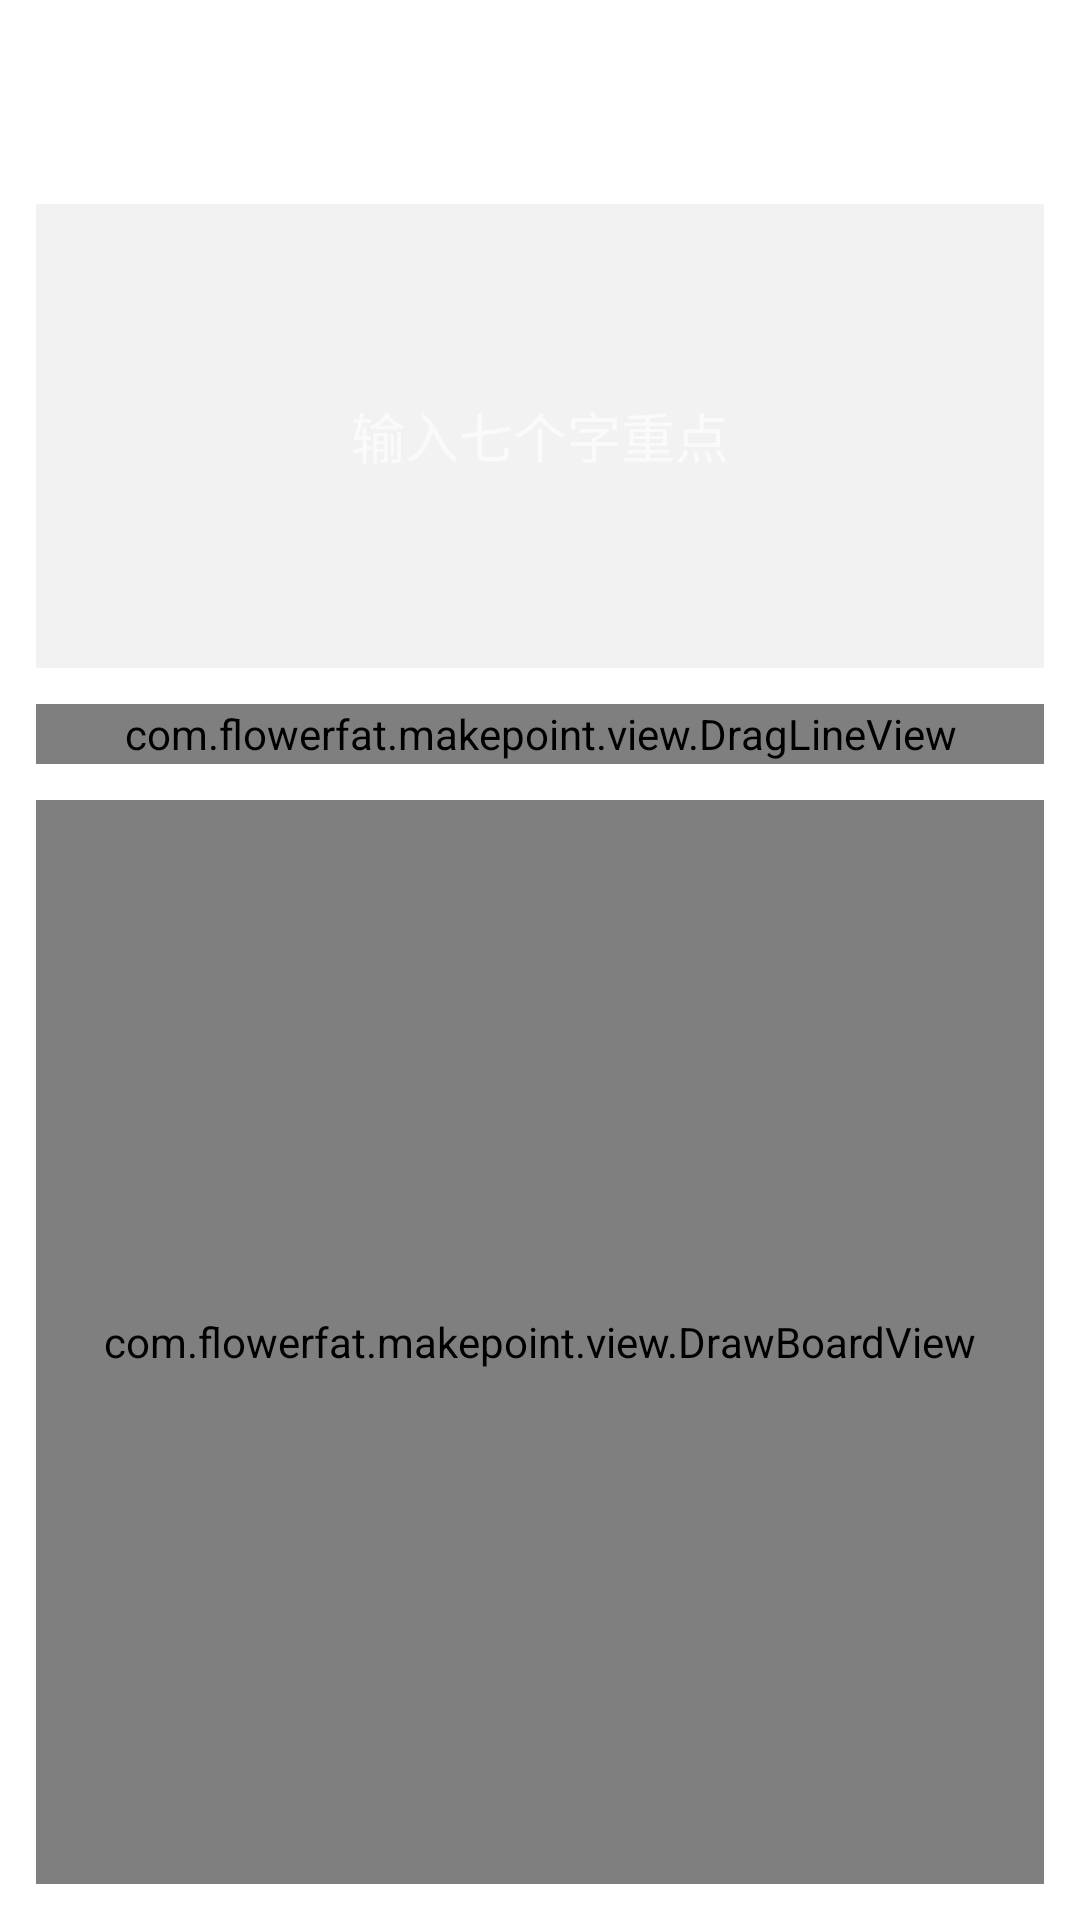

Layout XML and referenced resources for this Android screen:
<!-- AndroidManifest.xml: activity theme AppTheme.TransparentActivity -->
<!-- res/layout/activity_task.xml -->
<RelativeLayout xmlns:android="http://schemas.android.com/apk/res/android"
    xmlns:tools="http://schemas.android.com/tools"
    android:layout_width="match_parent"
    android:layout_height="match_parent"
    android:fitsSystemWindows="true"
    tools:context="com.flowerfat.makepoint.activity.TaskActivity">

    <android.support.v7.widget.Toolbar
        android:id="@+id/task_toolbar"
        android:layout_width="match_parent"
        android:layout_height="?attr/actionBarSize"
        android:background="#0000"
        android:theme="@style/ThemeToolbar" />

    <TextView
        android:id="@+id/task_save"
        android:layout_width="wrap_content"
        android:layout_height="wrap_content"
        android:layout_alignBottom="@id/task_toolbar"
        android:layout_alignParentRight="true"
        android:layout_alignTop="@id/task_toolbar"
        android:layout_marginRight="16dp"
        android:gravity="center"
        android:text="save"
        android:textColor="#fff" />

    <LinearLayout
        android:layout_width="match_parent"
        android:layout_height="match_parent"
        android:layout_below="@+id/task_toolbar"
        android:orientation="vertical">

        <EditText
            android:id="@+id/task_edit"
            android:layout_width="match_parent"
            android:layout_height="0dp"
            android:layout_margin="12dp"
            android:layout_weight="3"
            android:background="#1444"
            android:cursorVisible="true"
            android:gravity="center"
            android:hint="输入七个字重点"
            android:maxLength="7"
            android:padding="12dp"
            android:textColor="#fff"
            android:textColorHint="#9fff" />

        <com.flowerfat.makepoint.view.DragLineView
            android:id="@+id/task_hline"
            android:layout_width="match_parent"
            android:layout_marginLeft="12dp"
            android:layout_marginRight="12dp"
            android:layout_height="20dp" />

        <com.flowerfat.makepoint.view.DrawBoardView
            android:id="@+id/task_board"
            android:layout_width="match_parent"
            android:layout_height="0dp"
            android:layout_margin="12dp"
            android:layout_weight="7">

        </com.flowerfat.makepoint.view.DrawBoardView>

    </LinearLayout>

</RelativeLayout>
<!-- resources referenced by this layout -->
<resources>
  <style name="ThemeToolbar" parent="Base.ThemeOverlay.AppCompat.Dark.ActionBar">
          <item name="android:textColorPrimary">#fff</item>
      </style>
  <style name="AppTheme.TransparentActivity" parent="Base.Theme.MakePoint">
          <item name="android:windowBackground">@android:color/transparent</item>
          <item name="android:windowIsTranslucent">true</item>
      </style>
  <style name="Base.Theme.MakePoint" parent="Theme.AppCompat.Light.NoActionBar">
          <item name="colorPrimary">#000</item>
          <item name="colorPrimaryDark">#000</item>
          <item name="colorAccent">#FFFFFF</item>
          <item name="android:windowBackground">@android:color/white</item>
      </style>
</resources>
